Dataset: featureExtraction (GitHub, dew54/marble). Classes: larvae, planktons.

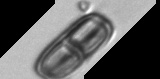
Label: planktons

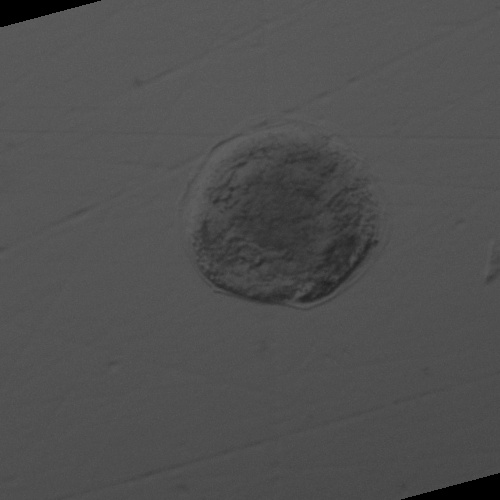
Label: larvae

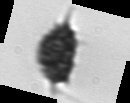
Label: planktons

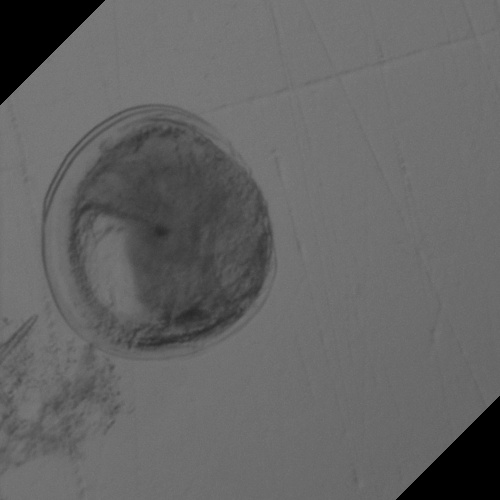
Label: larvae

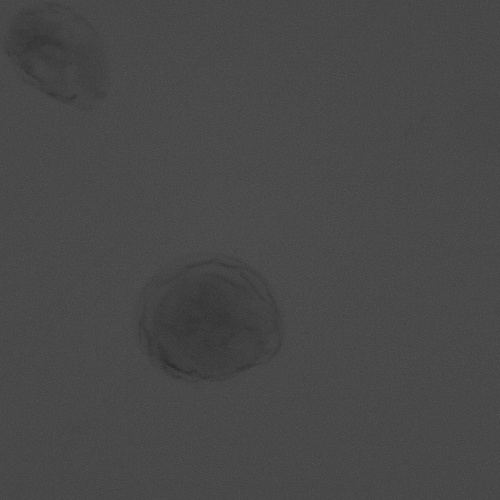
Label: larvae

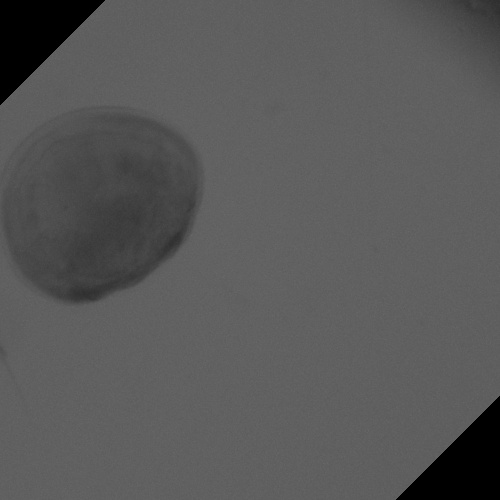
Label: larvae
